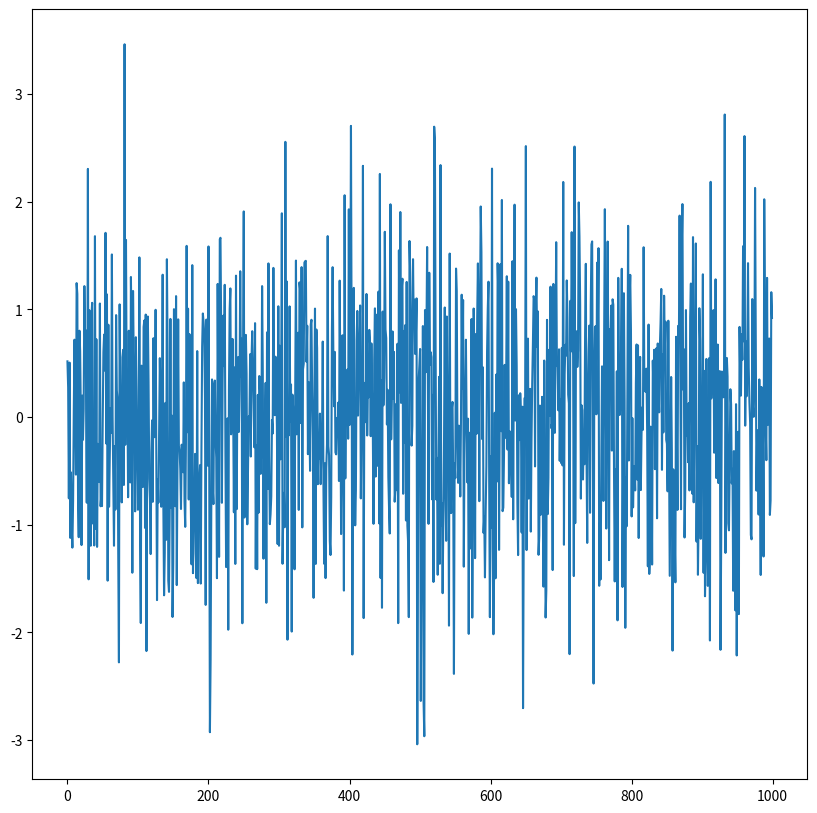
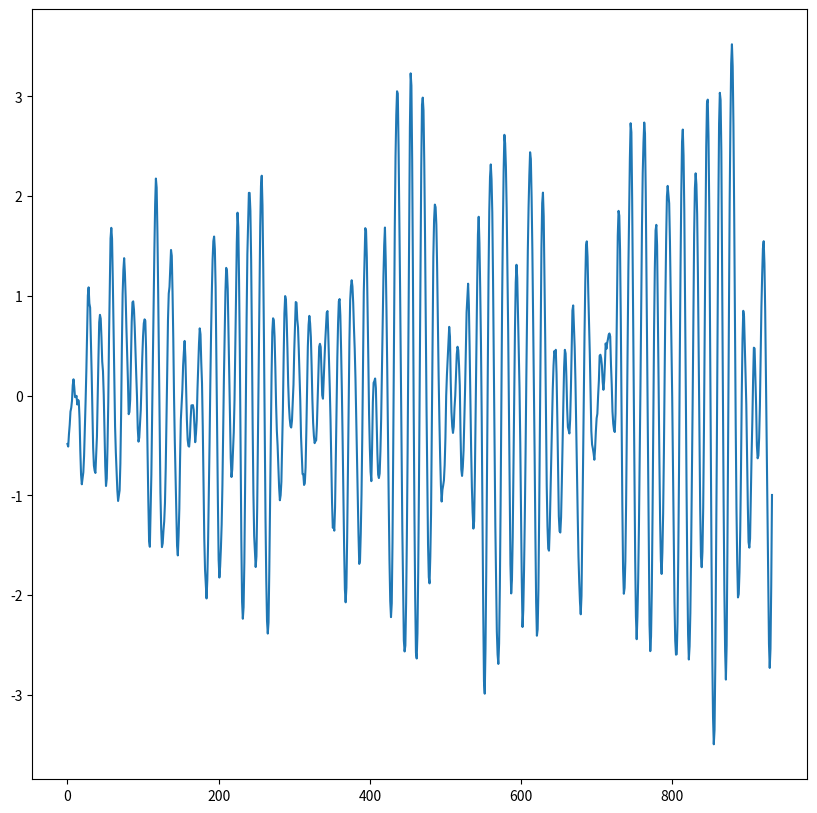

The script that saved these images, in order:
import numpy as np
import matplotlib.pyplot as plt

d = np.random.uniform(200,400) # Distance aleatoire    Q1

t = np.linspace(0,3e-6, 1000) # Tableau echantillons temporels   Q2

ts = t[1] # Pas de temps du tableau				Q2

# Differentes constantes 
c=3e8
Ae=3e5
#Ae=2e5
Pe=np.square(Ae)
Ge=1
Gr=1
sigma=1
f=2e7
w=2e-7
lambd=c/f

print("Distance reelle = ", d, "m")

# Debug
#print("t = ",t)
#print("size = ", t.size)

def get_delta_t(dist):					#Q3
	return (2*dist)/c   #tps de faire aller retour t = 2d/v    2 aller retour 

def get_distance_from_time(time):			#Q4
	return c*(time/2)
	
def get_amplitude(dist):				#Q5  Amplitude du signal reçu
	return np.sqrt((Pe*Ge*Gr*np.square(lambd)*sigma)/(np.power(4*np.pi,3)*np.power(dist,4)))
	
def get_template(A):		#Q6
	time_template = np.arange(0,w,ts)
	template = A*np.sin(2*np.pi*f*time_template)   # w = 2pi *freq
	return template

def get_received_pulse():
	received = np.zeros(1000)
	received_amp=get_amplitude(d)
	tr=get_delta_t(d)
	temp=get_template(received_amp)
	#tab_bool=(t>=tr)&(t<=tr+w) #tableau de bool de la taille de t vec True quand la condition est satisfaite
	#print(t,tr+w)
	#received[tab_bool]=get_template(received_amp) #on injecte le template quand 
	index_min=np.argmin(np.abs(t-tr))
	received[index_min:index_min+temp.size]=temp
	#plt.plot(received)
	#plt.show()
	return received
	#print(received)
	
def model_signal():
	return get_template(1)
	
	
noise = np.random.normal(0,1,1000) 
sig = get_received_pulse()
data = noise + sig
plt.figure(figsize = (10,10))
plt.plot(data)
plt.show()

ref_signal=model_signal()


def correlation():
	Ng = ref_signal.size
	#tab_scal = []
	tau = [np.dot(ref_signal,data[i:i+Ng]) for i in range(1000-Ng)] # Tableau filtre
	index_sig = np.argmax(tau) # Indice du debut du signal
	noise_std = np.std(tau[:442]) # Je ne peux que avoir du bruit avant l'index 442 du tableau de temps (temps pour parcourir 200m aller-retour)
	#print("noise_std = ", noise_std)
	tab_SNR = tau / noise_std
	distance_signal = get_distance_from_time(t[index_sig])
	if(tab_SNR[index_sig] > 3):
		print("Signal found for distance = ", distance_signal, "m")
	else:
		print("No signal found")
  
	plt.figure(figsize = (10,10))
	plt.plot(tab_SNR)
	plt.show()

	

correlation()
	


	
	


#get_received_pulse()
	
